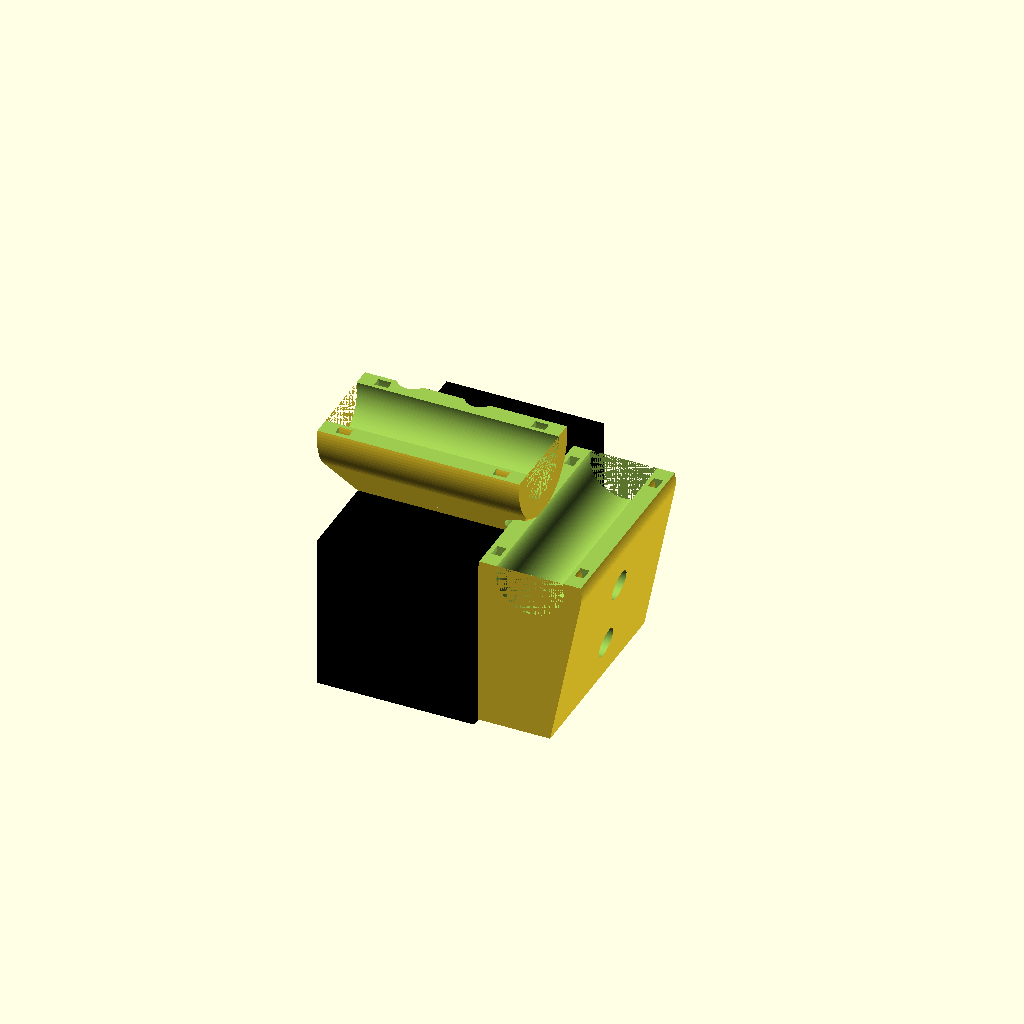
Cell 1: the model at its default parameters.
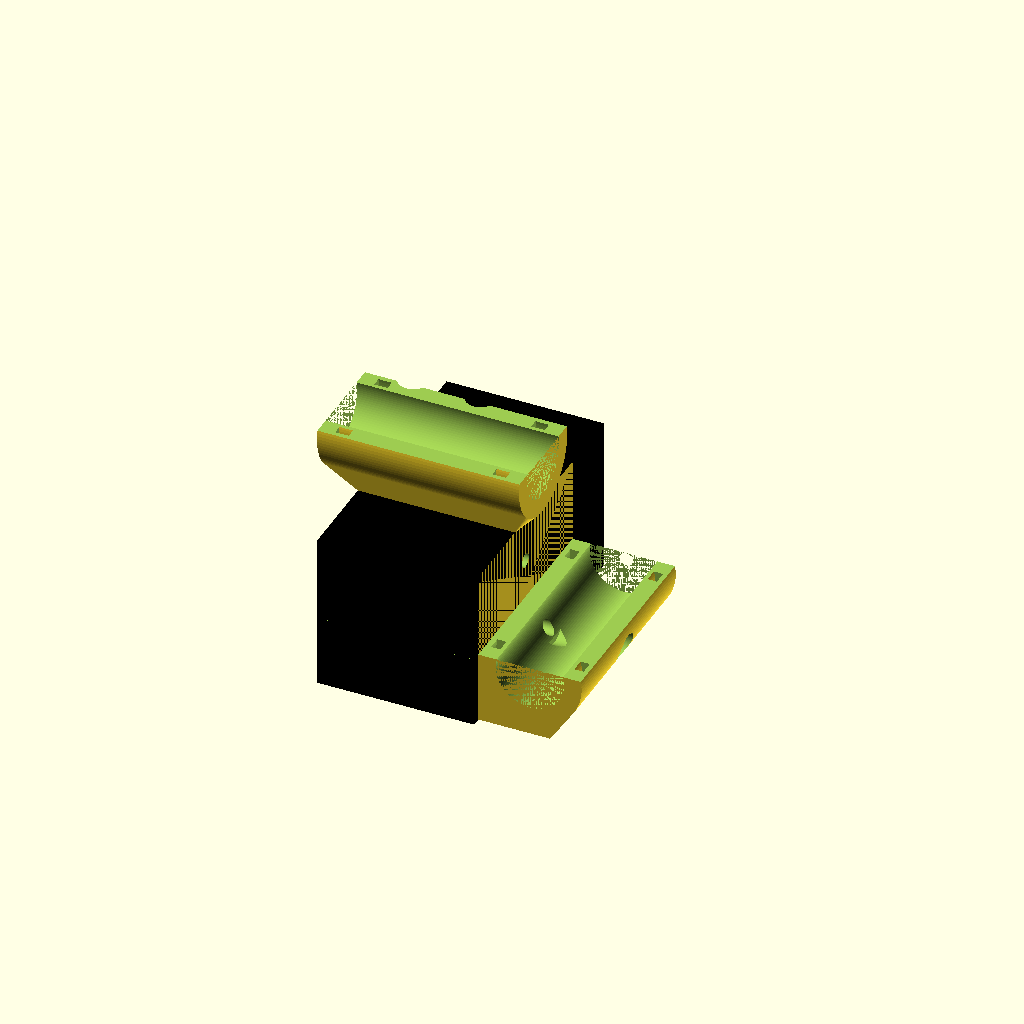
Cell 2: the same model with rod_gap = 46.
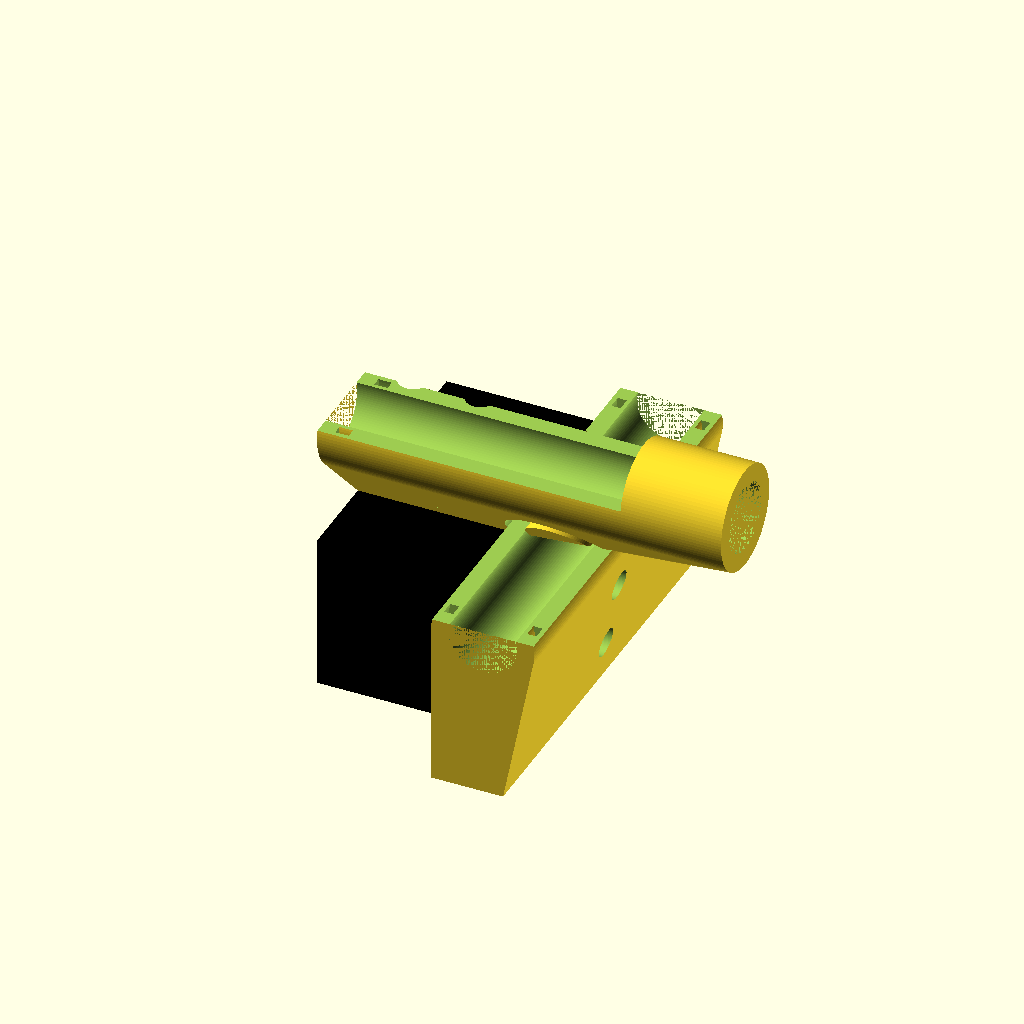
Cell 3: the same model with bearing_length = 90.
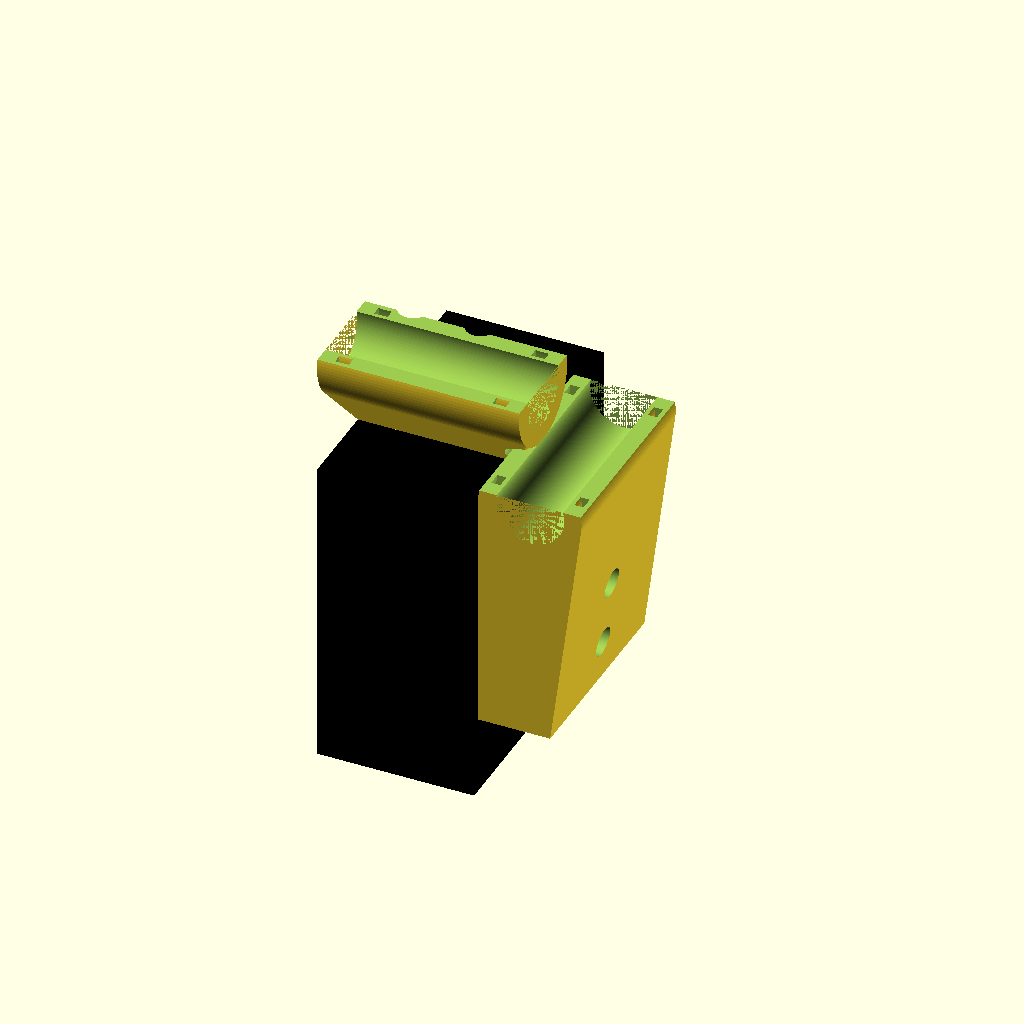
Cell 4 — h2_height set to 70, the other parameters unchanged.
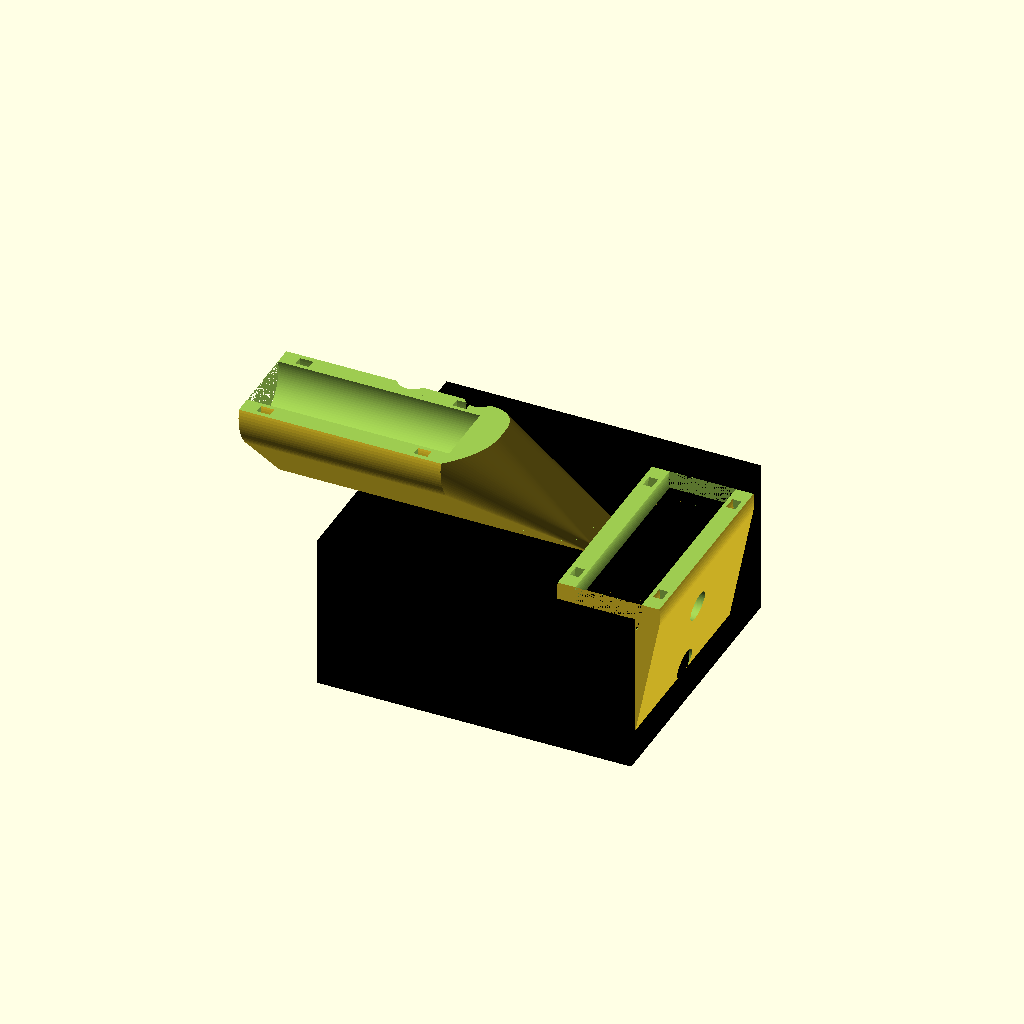
Cell 5 — h2_depth set to 70, the other parameters unchanged.
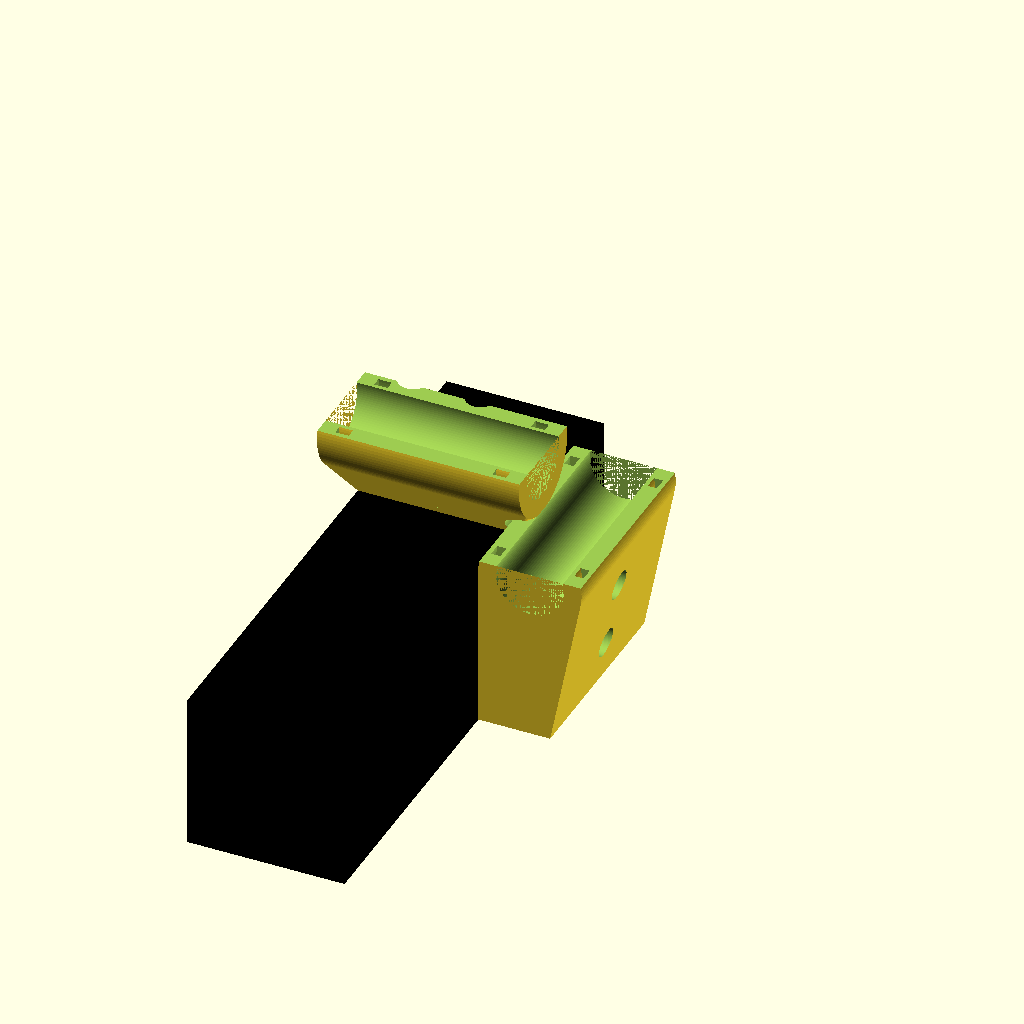
Cell 6 — h2_length set to 123.8, the other parameters unchanged.
One fixed orthographic camera (rotation 55°, 0°, 25°; colour scheme Cornfield) for every cell.
OpenSCAD source file reference/croxy_carriage_h2_touch_less_offset.scad:
$fn = 100;
rod_gap = 23;
bearing_length = 45;
h2_height = 35;
h2_depth = 35;
h2_length = 61.9;

// bearings vs body
top_offset_up = 25;
top_offset_right = 13;

bearing_surround_dia = 23;

module bearing_surround(dia=23) {
    cylinder(h=bearing_length, d=dia, center=true);
}

module bearing_hole() {
    cylinder(h=bearing_length, d=15.3, center=true);
}

module bolt_hole() {
    cylinder(d=3.2, h=100, center=true);
}

module mount_hole(x, y, z) {
    mount_hole_height = 100;
    translate([x, y, z + mount_hole_height / 2]) {
        bolt_hole();
        translate([0, 0, 7])
            cylinder(h=100, d=6.5, center=true);
    }
}

module tie_slot(x, y, z) {
    translate([x, y, z])
        difference() {
            cylinder(h=3, d=21, center=true);
            cylinder(h=3, d=17, center=true);
    }
}

module h2() {
    // zero point is between holes
    difference() {
        color("black")
            translate([-35/2, 37.4-h2_length, -h2_height/2])
                    cube([h2_depth, h2_length, h2_height]);
        translate([-7.5, 0, 0])
                bolt_hole();
        translate([7.5, 0, 0])
                bolt_hole();
        translate([0, 0, 7.5])
                rotate([0, 90, 0])
                    bolt_hole();
        translate([0, 0, -7.5])
                rotate([0, 90, 0])
                    bolt_hole();
    }
}

module bearing_holder_top() {
    back_offset = (-h2_depth + bearing_length) / 2;
    difference() {
        hull() {
                // the surround
                translate([back_offset, -top_offset_right, h2_height/2 + top_offset_up])
                    rotate([0, 90, 0])
                        bearing_surround(23);
                // bracket
                bracket_height = 2;
                translate([0, 0, (h2_height+bracket_height)/2])
                    cube([h2_depth, 10, bracket_height], center=true);
        }
        translate([back_offset, -top_offset_right, h2_height/2 + top_offset_up])
                rotate([0, 90, 0])
                    bearing_hole();
        mount_hole(7.5, 0, h2_height / 2);
        mount_hole(-7.5, 0, h2_height / 2);
        
        // cable tie slots
        translate([back_offset, -top_offset_right, h2_height/2 + top_offset_up])
                    rotate([0, 90, 0]) {
            tie_slot(0, 0, 5-bearing_length/2);
            tie_slot(0, 0, bearing_length/2-5);
        }
        
        // slice off top
        translate([0, 0, h2_height/2 + top_offset_up + 50 + 2])
            cube([100, 100, 100], center=true);

        // Make space for the back with some clearance
        bearing_holder_back(23.6);
    }
}

module bearing_holder_back(surround_dia=23) {
    // N.B. setting dia other than 23 is just used for subtracting for clearance in bearing_holder_top
    difference() {
        hull() {
            translate([(16 + h2_depth)/2, 0, 0])
                cube([16, bearing_length, surround_dia + 12], center=true);
            
            translate([(23 + h2_depth)/2, 0, h2_height/2 + top_offset_up - rod_gap])
                rotate([90, 0, 0])
                    bearing_surround(surround_dia);
        }
        translate([(23 + h2_depth)/2, 0, h2_height/2 + top_offset_up - rod_gap])
            rotate([90, 0, 0])
                bearing_hole();
        translate([0, 0, 7.5])
            rotate([0, 90, 0])
                mount_hole(0, 0, 17);
        translate([0, 0, -7.5])
            rotate([0, 90, 0])
                mount_hole(0, 0, 17);
        // Probe mount
        translate([h2_depth/2 + 12, 30, -3]) {
            rotate([90, 0, 0])
                cylinder(h=20, d=3);
            translate([0, 0, -10])
                rotate([90, 0, 0])
                    cylinder(h=20, d=3);
        }
        if (surround_dia == 23) {
        // slice off top
        translate([(23 + h2_depth)/2, 0, h2_height/2 + top_offset_up - rod_gap + 50 + 2])
            cube([100, 100, 100], center=true);
        }
        // cable tie slots
        translate([(23 + h2_depth)/2, 0, h2_height/2 + top_offset_up - rod_gap])
                rotate([90, 0, 0]) {
            tie_slot(0, 0, 5-bearing_length/2);
            tie_slot(0, 0, bearing_length/2-5);
        }
    }
}

h2();
bearing_holder_top();
bearing_holder_back();
Parameter table extracted from the source (name, type, default, range or options):
rod_gap: number, default 23
bearing_length: number, default 45
h2_height: number, default 35
h2_depth: number, default 35
h2_length: number, default 61.9
top_offset_up: number, default 25
top_offset_right: number, default 13
bearing_surround_dia: number, default 23
